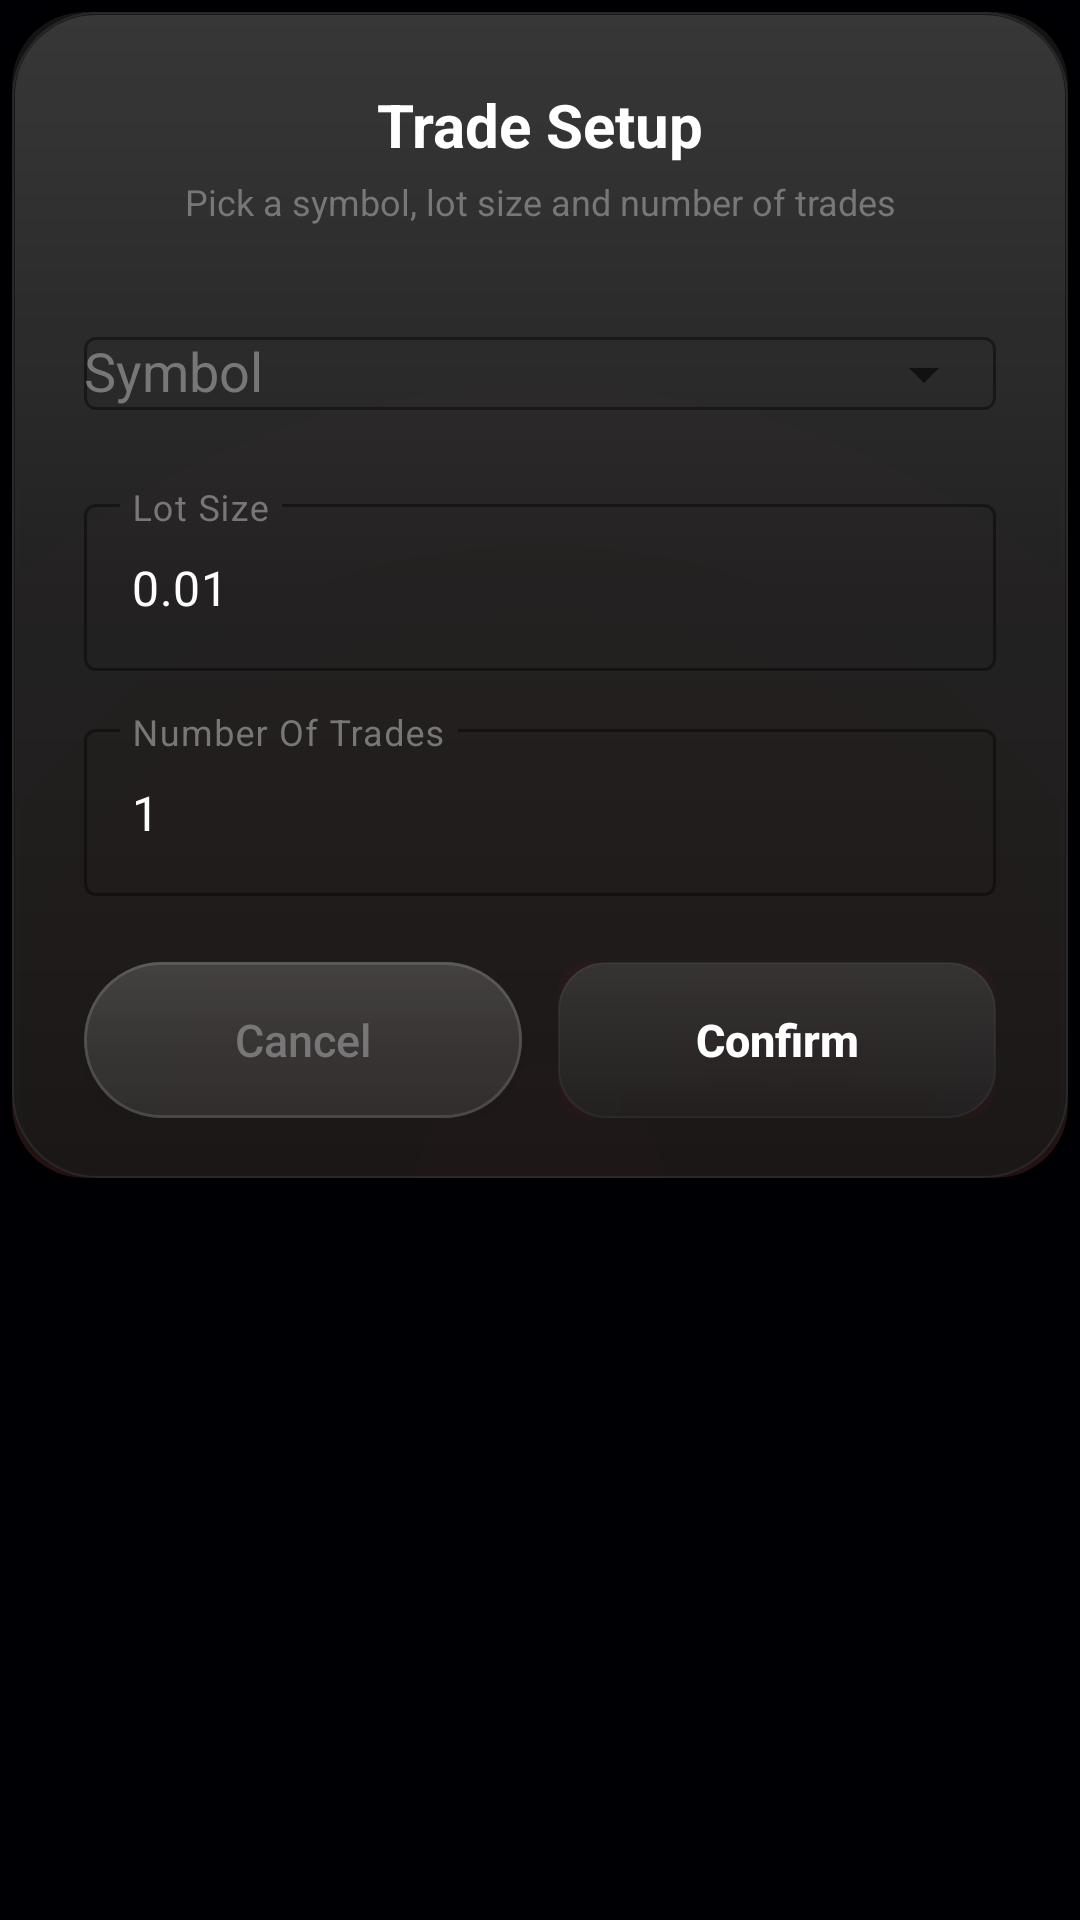

The Android layout XML behind this screen, and the referenced resources:
<!-- AndroidManifest.xml: application theme Theme.RoboTrader -->
<!-- res/layout/dialog_quick_trade.xml -->
<?xml version="1.0" encoding="utf-8"?>
<FrameLayout xmlns:android="http://schemas.android.com/apk/res/android"
    xmlns:app="http://schemas.android.com/apk/res-auto"
    android:layout_width="match_parent"
    android:layout_height="wrap_content"
    android:layout_marginStart="20dp"
    android:layout_marginEnd="20dp"
    android:padding="4dp"
    android:clipChildren="false"
    android:clipToPadding="false">

    <androidx.cardview.widget.CardView
        android:layout_width="match_parent"
        android:layout_height="wrap_content"
        app:cardBackgroundColor="@color/dark_surface"
        app:cardCornerRadius="24dp"
        app:cardElevation="12dp">

        <LinearLayout
            android:layout_width="match_parent"
            android:layout_height="wrap_content"
            android:orientation="vertical"
            android:background="@drawable/ios26_glass_card_3d"
            android:paddingStart="24dp"
            android:paddingEnd="24dp"
            android:paddingTop="24dp"
            android:paddingBottom="20dp">

            <TextView
                android:layout_width="match_parent"
                android:layout_height="wrap_content"
                android:text="Trade Setup"
                android:textAlignment="center"
                android:textColor="@color/white"
                android:textSize="20sp"
                android:textStyle="bold" />

            <TextView
                android:layout_width="match_parent"
                android:layout_height="wrap_content"
                android:layout_marginTop="4dp"
                android:layout_marginBottom="12dp"
                android:text="Pick a symbol, lot size and number of trades"
                android:textAlignment="center"
                android:textColor="@color/grey_muted"
                android:textSize="12sp" />

            <com.google.android.material.textfield.TextInputLayout
                style="@style/TransparentTextInputStyle1"
                android:layout_width="match_parent"
                android:layout_height="wrap_content"
                android:layout_marginTop="8dp"
                android:hint="Symbol"
                app:endIconMode="dropdown_menu">

                <com.google.android.material.textfield.MaterialAutoCompleteTextView
                    android:id="@+id/quick_symbol"
                    android:layout_width="match_parent"
                    android:layout_height="wrap_content"
                    android:inputType="textNoSuggestions"
                    android:textColor="@color/white"
                    android:textColorHint="@color/grey_muted"
                    android:maxLines="1" />

            </com.google.android.material.textfield.TextInputLayout>

            <com.google.android.material.textfield.TextInputLayout
                style="@style/TransparentTextInputStyle1"
                android:layout_width="match_parent"
                android:layout_height="wrap_content"
                android:layout_marginTop="14dp"
                android:hint="Lot Size">

                <com.google.android.material.textfield.TextInputEditText
                    android:id="@+id/quick_lot"
                    android:layout_width="match_parent"
                    android:layout_height="wrap_content"
                    android:inputType="numberDecimal"
                    android:text="0.01"
                    android:textColor="@color/white"
                    android:textColorHint="@color/grey_muted"
                    android:maxLines="1" />

            </com.google.android.material.textfield.TextInputLayout>

            <com.google.android.material.textfield.TextInputLayout
                style="@style/TransparentTextInputStyle1"
                android:layout_width="match_parent"
                android:layout_height="wrap_content"
                android:layout_marginTop="14dp"
                android:hint="Number Of Trades">

                <com.google.android.material.textfield.TextInputEditText
                    android:id="@+id/quick_count"
                    android:layout_width="match_parent"
                    android:layout_height="wrap_content"
                    android:inputType="number"
                    android:text="1"
                    android:textColor="@color/white"
                    android:textColorHint="@color/grey_muted"
                    android:maxLines="1" />

            </com.google.android.material.textfield.TextInputLayout>

            <LinearLayout
                android:layout_width="match_parent"
                android:layout_height="wrap_content"
                android:orientation="horizontal"
                android:layout_marginTop="22dp"
                android:weightSum="2">

                <androidx.appcompat.widget.AppCompatButton
                    android:id="@+id/quick_cancel"
                    android:layout_width="0dp"
                    android:layout_height="52dp"
                    android:layout_weight="1"
                    android:layout_marginEnd="6dp"
                    android:background="@drawable/bg_glass_button"
                    android:text="Cancel"
                    android:textAllCaps="false"
                    android:textColor="@color/grey_muted"
                    android:textSize="15sp" />

                <androidx.appcompat.widget.AppCompatButton
                    android:id="@+id/quick_confirm"
                    android:layout_width="0dp"
                    android:layout_height="52dp"
                    android:layout_weight="1"
                    android:layout_marginStart="6dp"
                    android:background="@drawable/ios26_glass_button"
                    android:text="Confirm"
                    android:textAllCaps="false"
                    android:textColor="@color/white"
                    android:textSize="15sp"
                    android:textStyle="bold" />

            </LinearLayout>

        </LinearLayout>
    </androidx.cardview.widget.CardView>

</FrameLayout>
<!-- resources referenced by this layout -->
<resources>
  <color name="dark_surface">#141414</color>
  <color name="grey_muted">#777777</color>
  <color name="white">#ffffff</color>
  <!-- drawable bg_glass_button (drawable) -->
  <?xml version="1.0" encoding="utf-8"?>
  <layer-list xmlns:android="http://schemas.android.com/apk/res/android">
      
      
      <item>
          <shape android:shape="rectangle">
              <solid android:color="#18FFFFFF" />
              <corners android:radius="28dp" />
          </shape>
      </item>
      
      
      <item>
          <shape android:shape="rectangle">
              <gradient
                  android:type="linear"
                  android:angle="270"
                  android:startColor="#15FFFFFF"
                  android:centerColor="#08FFFFFF"
                  android:endColor="#00FFFFFF"
                  android:centerY="0.5" />
              <corners android:radius="28dp" />
          </shape>
      </item>
      
      
      <item>
          <shape android:shape="rectangle">
              <stroke android:width="1dp" android:color="#20FFFFFF" />
              <corners android:radius="28dp" />
          </shape>
      </item>
      
  </layer-list>
  <style name="TransparentTextInputStyle1" parent="Widget.MaterialComponents.TextInputLayout.OutlinedBox">
          
          <item name="boxBackgroundColor">@android:color/transparent</item>
  
          
          <item name="boxStrokeColor">@color/grey_muted</item>
  
          
          <item name="boxStrokeErrorColor">@color/red</item>
  
          
          <item name="hintTextAppearance">@style/HintTextAppearance1</item>
  
          
          <item name="android:textColorHint">@color/grey_muted</item>
          <item name="android:textColor">@color/white</item>
  
          
          <item name="boxStrokeWidth">1dp</item>
          <item name="boxStrokeWidthFocused">2dp</item>
      </style>
  <style name="Theme.RoboTrader" parent="Theme.MaterialComponents.Light.NoActionBar">
          
          <item name="colorPrimary">@color/black</item>
          <item name="colorPrimaryVariant">@color/white</item>
          <item name="colorOnPrimary">@color/white</item>
          
          <item name="colorSecondaryVariant">@color/blue_light</item>
          <item name="colorOnSecondary">@color/white</item>
          
          <item name="android:statusBarColor" tools:targetApi="l">@color/blue_dark</item>
          <item name="android:windowLightStatusBar" tools:targetApi="m">false</item>
          
  
          
          <item name="backgroundColor">@color/grey_light</item>
          <item name="backgroundColorMuted">@color/white</item>
          <item name="textColor">@color/red</item>
          <item name="textColorMuted">@color/blue_dark</item>
  
          <item name="android:windowActivityTransitions">true</item>
          <item name="android:windowEnterTransition">@transition/trans_anim</item>
          <item name="android:windowExitTransition">@transition/trans_anim</item>
          <item name="android:windowBackground">@color/blue_dark</item>
  
      </style>
  <color name="red">#990000</color>
  <style name="HintTextAppearance1" parent="TextAppearance.MaterialComponents.Caption">
          <item name="android:textColor">@color/grey_muted</item>
      </style>
  <color name="black">#000004</color>
  <color name="blue_light">#000004</color>
  <color name="blue_dark">#000004</color>
  <color name="grey_light">#f0f0f0</color>
</resources>
